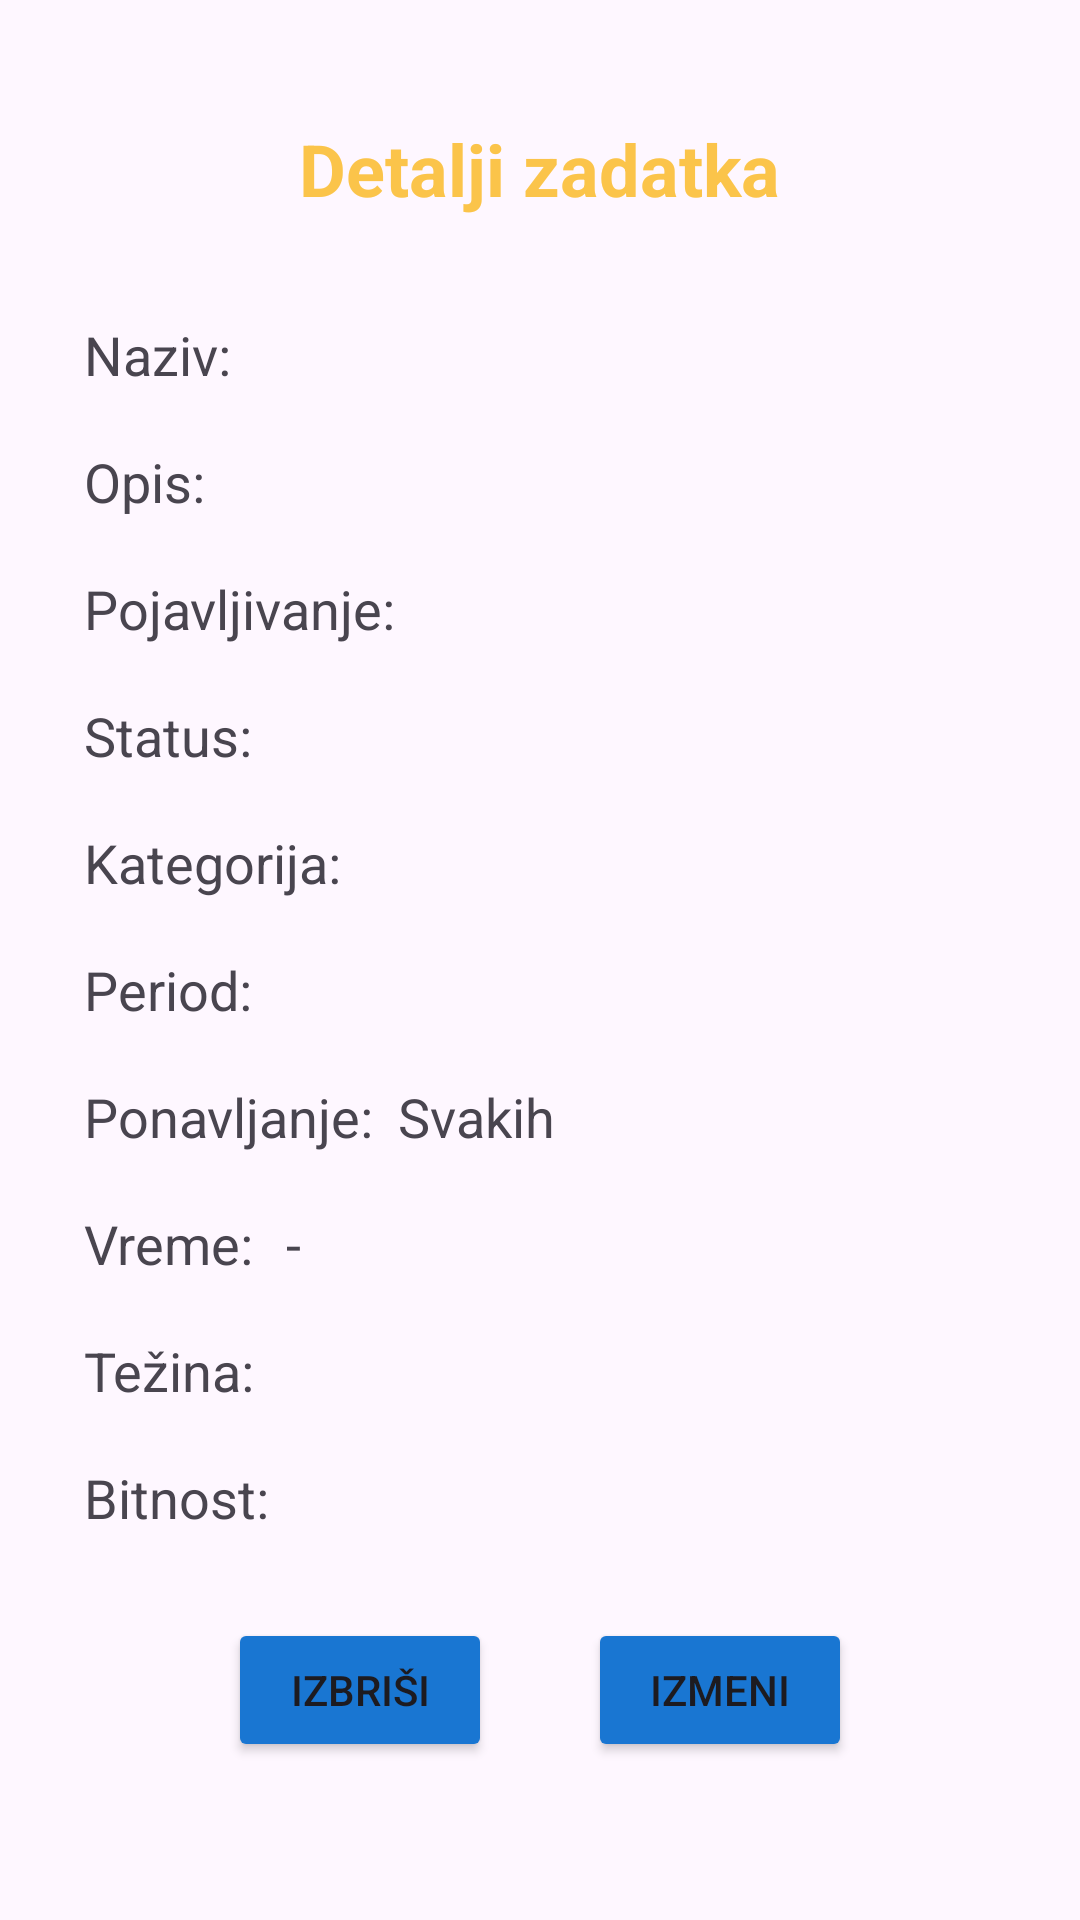

Produce the Android XML layout that renders to this screen, including the resource entries it uses.
<!-- AndroidManifest.xml: application theme Theme.MobilnaAplikacija -->
<!-- res/layout/dialog_detail_task.xml -->
<?xml version="1.0" encoding="utf-8"?>
<FrameLayout xmlns:android="http://schemas.android.com/apk/res/android"
    android:layout_width="match_parent"
    android:layout_height="wrap_content"
    android:paddingHorizontal="12dp"
    android:paddingBottom="10dp">

    <View
        android:layout_width="match_parent"
        android:layout_height="90dp"/>

    <TextView
        android:id="@+id/tvTitle"
        android:layout_width="wrap_content"
        android:layout_height="wrap_content"
        android:layout_gravity="center_horizontal"
        android:text="@string/detail_title"
        android:layout_marginTop="40dp"
        android:layout_marginHorizontal="4dp"
        android:textSize="24sp"
        android:textStyle="bold"
        android:textColor="@color/yellowAccent"/>

    <LinearLayout
        android:layout_width="match_parent"
        android:layout_height="wrap_content"
        android:orientation="vertical"
        android:padding="16dp"
        android:layout_marginTop="90dp"
        android:isScrollContainer="true">

        
        <LinearLayout
            android:layout_width="match_parent"
            android:layout_height="wrap_content"
            android:orientation="horizontal"
            android:gravity="center_vertical"
            android:layout_marginBottom="18dp">
            <TextView
                android:layout_width="wrap_content"
                android:layout_height="wrap_content"
                android:text="@string/detail_name"
                android:textSize="18sp"/>
            <TextView
                android:id="@+id/tvTaskName"
                android:layout_marginStart="8dp"
                android:layout_width="match_parent"
                android:layout_height="wrap_content"
                android:layout_gravity="end"
                android:textSize="18sp"/>
        </LinearLayout>

        
        <LinearLayout
            android:layout_width="match_parent"
            android:layout_height="wrap_content"
            android:orientation="horizontal"
            android:layout_marginBottom="18dp"
            android:gravity="center">
            <TextView
                android:layout_width="wrap_content"
                android:layout_height="wrap_content"
                android:text="@string/detail_description"
                android:textSize="18sp"/>
            <TextView
                android:id="@+id/tvTaskDescription"
                android:layout_width="match_parent"
                android:layout_height="wrap_content"
                android:layout_marginStart="8dp"
                android:textSize="18sp"/>
        </LinearLayout>

        
        <LinearLayout
            android:layout_width="match_parent"
            android:layout_height="wrap_content"
            android:orientation="horizontal"
            android:layout_marginBottom="18dp"
            android:gravity="center_vertical">
            <TextView
                android:layout_width="wrap_content"
                android:layout_height="wrap_content"
                android:text="@string/detail_date_occurring"
                android:textSize="18sp"/>
            <TextView
                android:id="@+id/tvTaskOccurringDate"
                android:layout_width="wrap_content"
                android:layout_height="wrap_content"
                android:layout_marginStart="8dp"
                android:textSize="18sp"/>
        </LinearLayout>

        
        <LinearLayout
            android:layout_width="match_parent"
            android:layout_height="wrap_content"
            android:orientation="horizontal"
            android:layout_marginBottom="18dp"
            android:gravity="center_vertical">
            <TextView
                android:layout_width="wrap_content"
                android:layout_height="wrap_content"
                android:text="@string/detail_status"
                android:textSize="18sp"/>
            <TextView
                android:id="@+id/tvTaskStatus"
                android:layout_width="match_parent"
                android:layout_height="wrap_content"
                android:layout_marginStart="8dp"
                android:textSize="18sp"/>
        </LinearLayout>

        
        <LinearLayout
            android:layout_width="match_parent"
            android:layout_height="wrap_content"
            android:orientation="horizontal"
            android:layout_marginBottom="18dp"
            android:gravity="center_vertical">
            <TextView
                android:layout_width="wrap_content"
                android:layout_height="wrap_content"
                android:text="@string/detail_category"
                android:textSize="18sp"/>
            <TextView
                android:id="@+id/tvTaskCategory"
                android:layout_width="match_parent"
                android:layout_height="wrap_content"
                android:layout_marginStart="8dp"
                android:textSize="18sp"/>
        </LinearLayout>

        <LinearLayout
            android:id="@+id/recurringFields"
            android:layout_width="match_parent"
            android:layout_height="wrap_content"
            android:orientation="vertical">
            
            <LinearLayout
                android:layout_width="match_parent"
                android:layout_height="wrap_content"
                android:orientation="horizontal"
                android:layout_marginBottom="18dp"
                android:gravity="center_vertical">
                <TextView
                    android:layout_width="wrap_content"
                    android:layout_height="wrap_content"
                    android:text="@string/detail_period"
                    android:textSize="18sp"/>
                <TextView
                    android:id="@+id/tvTaskPeriod"
                    android:layout_width="wrap_content"
                    android:layout_height="wrap_content"
                    android:layout_marginStart="8dp"
                    android:textSize="18sp"/>
            </LinearLayout>

            
           <LinearLayout
                android:layout_width="match_parent"
                android:layout_height="wrap_content"
                android:orientation="horizontal"
                android:gravity="center_vertical"
               android:layout_marginBottom="18dp">
                <TextView
                    android:layout_width="wrap_content"
                    android:layout_height="wrap_content"
                    android:text="@string/detail_recurring"
                    android:textSize="18sp"/>
               <TextView
                   android:text="@string/detail_recurring_each"
                   android:layout_width="wrap_content"
                   android:layout_height="wrap_content"
                   android:layout_marginStart="8dp"
                   android:layout_marginEnd="4dp"
                   android:textSize="18sp"/>
               <TextView
                    android:id="@+id/tvTaskRecurringNumber"
                    android:layout_width="wrap_content"
                    android:layout_height="wrap_content"
                    android:textSize="18sp"/>
                <TextView
                    android:id="@+id/tvTaskRecurringUnit"
                    android:layout_width="match_parent"
                    android:layout_height="wrap_content"
                    android:layout_marginStart="4dp"
                    android:textSize="18sp"/>
            </LinearLayout>
        </LinearLayout>

        
        <LinearLayout
            android:layout_width="match_parent"
            android:layout_height="wrap_content"
            android:orientation="horizontal"
            android:layout_marginBottom="18dp"
            android:gravity="center_vertical">
            <TextView
                android:layout_width="wrap_content"
                android:layout_height="wrap_content"
                android:text="@string/detail_time"
                android:textSize="18sp"/>
            <TextView
                android:id="@+id/tvTaskStartTime"
                android:layout_width="wrap_content"
                android:layout_height="wrap_content"
                android:layout_marginStart="8dp"
                android:textSize="18sp"/>
            <TextView
                android:layout_width="wrap_content"
                android:layout_height="wrap_content"
                android:text="@string/detail_date_dash"
                android:layout_marginHorizontal="3dp"
                android:textSize="18sp"/>
            <TextView
                android:id="@+id/tvTaskEndTime"
                android:layout_width="match_parent"
                android:layout_height="match_parent"
                android:textSize="18sp" />
        </LinearLayout>

        
        <LinearLayout
            android:layout_width="match_parent"
            android:layout_height="wrap_content"
            android:orientation="horizontal"
            android:layout_marginBottom="18dp"
            android:gravity="center_vertical">
            <TextView
                android:layout_width="wrap_content"
                android:layout_height="wrap_content"
                android:text="@string/detail_difficulty"
                android:textSize="18sp"/>
            <TextView
                android:id="@+id/tvTaskDifficulty"
                android:layout_width="match_parent"
                android:layout_height="wrap_content"
                android:layout_marginStart="8dp"
                android:textSize="18sp"/>
        </LinearLayout>

        
        <LinearLayout
            android:layout_width="match_parent"
            android:layout_height="wrap_content"
            android:orientation="horizontal"
            android:layout_marginBottom="18dp"
            android:gravity="center_vertical">
            <TextView
                android:layout_width="wrap_content"
                android:layout_height="wrap_content"
                android:text="@string/detail_importance"
                android:textSize="18sp"/>
            <TextView
                android:id="@+id/tvTaskImportance"
                android:layout_width="match_parent"
                android:layout_height="wrap_content"
                android:layout_marginStart="8dp"
                android:textSize="18sp"/>
        </LinearLayout>

        <LinearLayout
            android:layout_width="match_parent"
            android:layout_height="wrap_content"
            android:orientation="horizontal"
            android:gravity="center_horizontal"
            android:layout_marginTop="10dp"
            android:layout_marginBottom="16dp">
            
            <Button
                android:id="@+id/btnRemoveTask"
                android:layout_width="wrap_content"
                android:layout_height="wrap_content"
                android:backgroundTint="@color/colorPrimary"
                android:text="@string/remove"/>
            
            <Button
                android:id="@+id/btnEditTask"
                android:layout_width="wrap_content"
                android:layout_height="wrap_content"
                android:layout_marginStart="32dp"
                android:backgroundTint="@color/colorPrimary"
                android:text="@string/edit"/>
        </LinearLayout>
    </LinearLayout>
</FrameLayout>
<!-- resources referenced by this layout -->
<resources>
  <color name="colorPrimary">#1976D2</color>
  <color name="yellowAccent">#fbc44a</color>
  <string name="detail_category">Kategorija:</string>
  <string name="detail_date_dash">-</string>
  <string name="detail_date_occurring">Pojavljivanje:</string>
  <string name="detail_description">Opis:</string>
  <string name="detail_difficulty">Težina:</string>
  <string name="detail_importance">Bitnost:</string>
  <string name="detail_name">Naziv:</string>
  <string name="detail_period">Period:</string>
  <string name="detail_recurring">Ponavljanje:</string>
  <string name="detail_recurring_each">Svakih</string>
  <string name="detail_status">Status:</string>
  <string name="detail_time">Vreme:</string>
  <string name="detail_title">Detalji zadatka</string>
  <string name="edit">Izmeni</string>
  <string name="remove">Izbriši</string>
  <style name="Theme.MobilnaAplikacija" parent="Base.Theme.MobilnaAplikacija" />
  <style name="Base.Theme.MobilnaAplikacija" parent="Theme.Material3.DayNight.NoActionBar">
          
          
      </style>
</resources>
